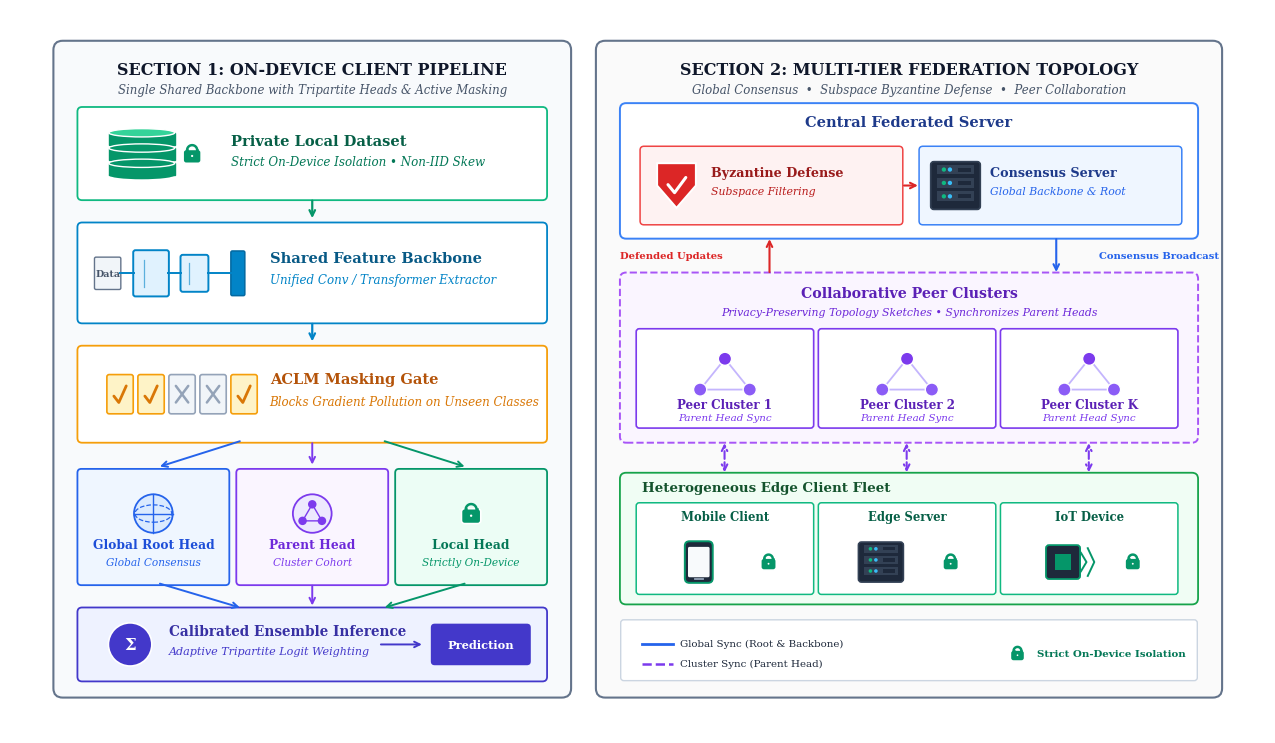

Write Python code to recreate this figure. (Note: this script raises an exception after producing the figure.)
"""
Generate highly symbolic, minimalist, publication-quality system architecture diagram for FedHEP.

Design Standards:
- Highly symbolic visual language (CNN feature pyramids, input patches, logit mask arrays, server chassis, devices, locks, graphs)
- Extremely low text density: punchy 1-2 word titles, zero walls of text, zero bullet points
- 100% Original layout, strictly avoiding reference paper clipart cloning
- Zero mathematical formulas
- Zero overlapping elements (mathematically verified coordinates with generous breathing room)
"""

import os
import matplotlib
matplotlib.use("Agg")
import matplotlib.pyplot as plt
import numpy as np
from matplotlib.patches import (
    FancyBboxPatch, Rectangle, Polygon, FancyArrowPatch, Circle, Ellipse
)

# -----------------------------------------------------------------------------
# PROCEDURAL SYMBOL DRAWING PRIMITIVES
# -----------------------------------------------------------------------------

def draw_padlock(ax, cx, cy, size=0.22, color="#059669", zorder=6):
    """Draw a clean, minimalist security padlock."""
    bw = size * 0.82
    bh = size * 0.62
    body = FancyBboxPatch((cx - bw/2, cy - bh/2 - size*0.12), bw, bh,
                          boxstyle="round,pad=0.01,rounding_size=0.04",
                          facecolor=color, edgecolor="#FFFFFF", lw=1.2, zorder=zorder)
    ax.add_patch(body)
    
    # Shackle
    sr = size * 0.25
    theta = np.linspace(0, np.pi, 25)
    ax.plot(cx + sr*np.cos(theta), cy + size*0.19 + sr*np.sin(theta), color=color, lw=1.8, zorder=zorder)
    ax.plot([cx - sr, cx - sr], [cy - size*0.06, cy + size*0.19], color=color, lw=1.8, zorder=zorder)
    ax.plot([cx + sr, cx + sr], [cy - size*0.06, cy + size*0.19], color=color, lw=1.8, zorder=zorder)
    # Keyhole
    ax.add_patch(Circle((cx, cy - size*0.10), size*0.055, facecolor="#FFFFFF", edgecolor="none", zorder=zorder+1))

def draw_shield_badge(ax, cx, cy, w=0.52, h=0.60, color="#DC2626", zorder=6):
    """Draw a clean defense shield icon."""
    pts = [
        [cx - w/2, cy + h/2],
        [cx + w/2, cy + h/2],
        [cx + w/2, cy],
        [cx, cy - h/2],
        [cx - w/2, cy],
    ]
    shield = Polygon(pts, closed=True, facecolor=color, edgecolor="#FFFFFF", lw=1.4, zorder=zorder)
    ax.add_patch(shield)
    # Checkmark inside
    ax.plot([cx - w*0.22, cx - w*0.05, cx + w*0.24],
            [cy + h*0.02, cy - h*0.16, cy + h*0.18],
            color="#FFFFFF", lw=2.2, solid_capstyle="round", zorder=zorder+1)

def draw_server_chassis(ax, cx, cy, w=0.66, h=0.58, zorder=5):
    """Draw a modern server chassis icon."""
    outer = FancyBboxPatch((cx - w/2, cy - h/2), w, h,
                           boxstyle="round,pad=0.02,rounding_size=0.04",
                           facecolor="#1E293B", edgecolor="#334155", lw=1.2, zorder=zorder)
    ax.add_patch(outer)
    bay_h = h * 0.22
    gap = h * 0.08
    for i in range(3):
        by = cy + h/2 - (i+1)*bay_h - i*gap - gap*0.4
        bay = Rectangle((cx - w*0.40, by), w*0.80, bay_h, facecolor="#334155", edgecolor="none", zorder=zorder+1)
        ax.add_patch(bay)
        ax.add_patch(Circle((cx - w*0.25, by + bay_h/2), bay_h*0.22, facecolor="#10B981", edgecolor="none", zorder=zorder+2))
        ax.add_patch(Circle((cx - w*0.12, by + bay_h/2), bay_h*0.22, facecolor="#38BDF8", edgecolor="none", zorder=zorder+2))
        ax.add_patch(Rectangle((cx + w*0.06, by + bay_h*0.3), w*0.28, bay_h*0.4, facecolor="#1E293B", edgecolor="none", zorder=zorder+2))

def draw_database_symbol(ax, cx, cy, w=0.75, h=0.55, color="#059669", zorder=4):
    """Draw a 3-layer database platter stack."""
    layer_h = h * 0.28
    gap = h * 0.08
    for i in range(3):
        dy = cy - h/2 + i * (layer_h + gap)
        # Cylinder body
        body = Rectangle((cx - w/2, dy), w, layer_h, facecolor=color, edgecolor=color, lw=1.0, zorder=zorder)
        ax.add_patch(body)
        # Top cap
        top = Ellipse((cx, dy + layer_h), w, layer_h * 0.70, facecolor="#34D399" if i==2 else color, edgecolor="#FFFFFF", lw=1.0, zorder=zorder+1)
        ax.add_patch(top)
        # Bottom curve
        if i == 0:
            bot = Ellipse((cx, dy), w, layer_h * 0.70, facecolor=color, edgecolor="none", zorder=zorder)
            ax.add_patch(bot)

def draw_cnn_pyramid(ax, cx, cy, w=2.1, h=0.75, color="#0284C7", zorder=4):
    """Draw a multi-stage feature extractor symbol (input patch -> conv maps -> vector)."""
    # 0. Input raw patch
    inp_x = cx - w*0.42
    inp = FancyBboxPatch((inp_x - 0.16, cy - 0.20), 0.32, 0.40,
                         boxstyle="round,pad=0.01,rounding_size=0.02",
                         facecolor="#F1F5F9", edgecolor="#64748B", lw=1.0, zorder=zorder)
    ax.add_patch(inp)
    ax.text(inp_x, cy, "Data", fontsize=6.8, fontweight="bold", ha="center", va="center", color="#475569", zorder=zorder+1)
    
    # Conv feature blocks
    block_sizes = [(0.44, 0.58), (0.34, 0.46)]
    xs = [cx - w*0.14, cx + w*0.14]
    
    # Synapse input -> block 1
    ax.plot([inp_x + 0.16, xs[0] - block_sizes[0][0]/2], [cy, cy], color=color, lw=1.4, zorder=zorder+1)

    for (bw, bh), bx in zip(block_sizes, xs):
        patch = FancyBboxPatch((bx - bw/2, cy - bh/2), bw, bh,
                               boxstyle="round,pad=0.01,rounding_size=0.03",
                               facecolor="#E0F2FE", edgecolor=color, lw=1.4, zorder=zorder)
        ax.add_patch(patch)
        ax.plot([bx - bw*0.2, bx - bw*0.2], [cy - bh*0.3, cy + bh*0.3], color=color, lw=0.9, alpha=0.6, zorder=zorder+1)
    
    # Synapse block 1 -> block 2
    ax.plot([xs[0] + block_sizes[0][0]/2, xs[1] - block_sizes[1][0]/2], [cy, cy], color=color, lw=1.4, zorder=zorder+1)
    
    # Final 1D feature embedding vector
    emb_x = cx + w*0.42
    emb = FancyBboxPatch((emb_x - 0.08, cy - 0.28), 0.16, 0.56,
                         boxstyle="round,pad=0.01,rounding_size=0.02",
                         facecolor=color, edgecolor="#0369A1", lw=1.1, zorder=zorder)
    ax.add_patch(emb)
    ax.plot([xs[1] + block_sizes[1][0]/2, emb_x - 0.08], [cy, cy], color=color, lw=1.4, zorder=zorder+1)

def draw_aclm_gate_symbol(ax, cx, cy, w=2.0, h=0.65, zorder=4):
    """Draw an Active-Class Logit Masking matrix/gate symbol."""
    slot_w = w * 0.16
    slot_h = h * 0.72
    start_x = cx - w*0.42
    gap = w * 0.04
    active_mask = [True, True, False, False, True]  # Active vs Masked classes
    for i, is_act in enumerate(active_mask):
        sx = start_x + i * (slot_w + gap)
        bg = "#FEF3C7" if is_act else "#F1F5F9"
        border = "#F59E0B" if is_act else "#94A3B8"
        slot = FancyBboxPatch((sx, cy - slot_h/2), slot_w, slot_h,
                              boxstyle="round,pad=0.01,rounding_size=0.03",
                              facecolor=bg, edgecolor=border, lw=1.2, zorder=zorder)
        ax.add_patch(slot)
        if is_act:
            # Active checkmark
            ax.plot([sx + slot_w*0.25, sx + slot_w*0.45, sx + slot_w*0.75],
                    [cy - slot_h*0.05, cy - slot_h*0.22, cy + slot_h*0.22],
                    color="#D97706", lw=2.0, solid_capstyle="round", zorder=zorder+1)
        else:
            # Masked cross (blocked gradient)
            ax.plot([sx + slot_w*0.25, sx + slot_w*0.75], [cy - slot_h*0.22, cy + slot_h*0.22],
                    color="#94A3B8", lw=1.8, solid_capstyle="round", zorder=zorder+1)
            ax.plot([sx + slot_w*0.25, sx + slot_w*0.75], [cy + slot_h*0.22, cy - slot_h*0.22],
                    color="#94A3B8", lw=1.8, solid_capstyle="round", zorder=zorder+1)

def draw_globe_symbol(ax, cx, cy, r=0.25, color="#2563EB", zorder=4):
    """Draw a clean global consensus sphere symbol."""
    ax.add_patch(Circle((cx, cy), r, facecolor="#DBEAFE", edgecolor=color, lw=1.3, zorder=zorder))
    ax.add_patch(Ellipse((cx, cy), r*1.9, r*0.9, facecolor="none", edgecolor=color, lw=0.9, linestyle="--", zorder=zorder+1))
    ax.plot([cx, cx], [cy - r, cy + r], color=color, lw=1.0, zorder=zorder+1)
    ax.plot([cx - r, cx + r], [cy, cy], color=color, lw=1.0, zorder=zorder+1)

def draw_cohort_symbol(ax, cx, cy, r=0.25, color="#7C3AED", zorder=4):
    """Draw a peer cohort cluster graph symbol."""
    ax.add_patch(Circle((cx, cy), r, facecolor="#EDE9FE", edgecolor=color, lw=1.3, zorder=zorder))
    nr = 0.055
    p1 = (cx, cy + r*0.48)
    p2 = (cx - r*0.50, cy - r*0.38)
    p3 = (cx + r*0.50, cy - r*0.38)
    ax.plot([p1[0], p2[0], p3[0], p1[0]], [p1[1], p2[1], p3[1], p1[1]], color=color, lw=1.0, zorder=zorder+1)
    ax.add_patch(Circle(p1, nr, facecolor=color, edgecolor="none", zorder=zorder+2))
    ax.add_patch(Circle(p2, nr, facecolor=color, edgecolor="none", zorder=zorder+2))
    ax.add_patch(Circle(p3, nr, facecolor=color, edgecolor="none", zorder=zorder+2))

def draw_device_icon(ax, cx, cy, dev_type="phone", color="#059669", zorder=4):
    """Draw iconic edge device silhouettes."""
    if dev_type == "phone":
        pw, ph = 0.34, 0.52
        chassis = FancyBboxPatch((cx - pw/2, cy - ph/2), pw, ph,
                                 boxstyle="round,pad=0.01,rounding_size=0.06",
                                 facecolor="#1E293B", edgecolor=color, lw=1.4, zorder=zorder)
        ax.add_patch(chassis)
        screen = FancyBboxPatch((cx - pw*0.38, cy - ph*0.36), pw*0.76, ph*0.72,
                                boxstyle="round,pad=0.01,rounding_size=0.02",
                                facecolor="#F8FAFC", edgecolor="none", zorder=zorder+1)
        ax.add_patch(screen)
        ax.plot([cx - pw*0.16, cx + pw*0.16], [cy - ph*0.42, cy - ph*0.42], color="#94A3B8", lw=1.3, zorder=zorder+2)
    elif dev_type == "server":
        sw, sh = 0.54, 0.48
        draw_server_chassis(ax, cx, cy, w=sw, h=sh, zorder=zorder)
    elif dev_type == "iot":
        iw, ih = 0.42, 0.42
        chip = FancyBboxPatch((cx - iw/2, cy - ih/2), iw, ih,
                              boxstyle="round,pad=0.01,rounding_size=0.04",
                              facecolor="#1E293B", edgecolor=color, lw=1.3, zorder=zorder)
        ax.add_patch(chip)
        core = Rectangle((cx - iw*0.26, cy - ih*0.26), iw*0.52, ih*0.52, facecolor=color, edgecolor="none", zorder=zorder+1)
        ax.add_patch(core)
        ax.plot([cx + iw*0.55, cx + iw*0.72, cx + iw*0.55], [cy + 0.12, cy, cy - 0.12], color=color, lw=1.4, zorder=zorder+2)
        ax.plot([cx + iw*0.76, cx + iw*0.96, cx + iw*0.76], [cy + 0.18, cy, cy - 0.18], color=color, lw=1.4, zorder=zorder+2)


# -----------------------------------------------------------------------------
# MAIN FIGURE GENERATOR
# -----------------------------------------------------------------------------

def build_symbolic_fedhep_diagram():
    plt.rcParams["font.family"] = "serif"
    plt.rcParams["font.serif"] = ["DejaVu Serif", "Times New Roman", "Times", "serif"]
    plt.rcParams["pdf.fonttype"] = 42

    # Canvas dimensions: 16.2 x 9.4 inches
    fig, ax = plt.subplots(figsize=(16.2, 9.4), dpi=300)
    ax.set_xlim(0, 16.2)
    ax.set_ylim(0, 9.4)
    ax.axis("off")
    fig.patch.set_facecolor("#FFFFFF")
    ax.set_facecolor("#FFFFFF")

    # =========================================================================
    # SECTION 1 (LEFT): ON-DEVICE CLIENT PIPELINE (Width: 6.8 units)
    # =========================================================================
    sec1_box = FancyBboxPatch((0.6, 0.50), 6.6, 8.45,
                              boxstyle="round,pad=0.04,rounding_size=0.12",
                              facecolor="#F8FAFC", edgecolor="#64748B", linewidth=1.5, zorder=1)
    ax.add_patch(sec1_box)

    ax.text(3.9, 8.62, "SECTION 1: ON-DEVICE CLIENT PIPELINE",
            fontsize=11.5, fontweight="bold", ha="center", va="center", color="#0F172A", zorder=2)
    ax.text(3.9, 8.36, "Single Shared Backbone with Tripartite Heads & Active Masking",
            fontsize=8.5, fontstyle="italic", ha="center", va="center", color="#475569", zorder=2)

    # 1.1 Private Local Dataset Card
    d_card = FancyBboxPatch((0.9, 6.95), 6.0, 1.15,
                            boxstyle="round,pad=0.03,rounding_size=0.06",
                            facecolor="#FFFFFF", edgecolor="#10B981", linewidth=1.3, zorder=2)
    ax.add_patch(d_card)
    draw_database_symbol(ax, 1.70, 7.52, w=0.85, h=0.55, color="#059669", zorder=4)
    draw_padlock(ax, 2.35, 7.52, size=0.26, color="#059669", zorder=5)
    ax.text(2.85, 7.64, "Private Local Dataset", fontsize=10.5, fontweight="bold", ha="left", color="#065F46", zorder=3)
    ax.text(2.85, 7.38, "Strict On-Device Isolation • Non-IID Skew", fontsize=8.6, fontstyle="italic", ha="left", color="#047857", zorder=3)

    # Vertical Arrow: Data -> Shared Backbone
    ax.annotate("", xy=(3.9, 6.65), xytext=(3.9, 6.95),
                arrowprops=dict(arrowstyle="->", lw=1.6, color="#059669"), zorder=4)

    # 1.2 Single Shared Backbone Card
    bb_card = FancyBboxPatch((0.9, 5.35), 6.0, 1.25,
                             boxstyle="round,pad=0.03,rounding_size=0.06",
                             facecolor="#FFFFFF", edgecolor="#0284C7", linewidth=1.3, zorder=2)
    ax.add_patch(bb_card)
    draw_cnn_pyramid(ax, 2.10, 5.97, w=2.0, h=0.72, color="#0284C7", zorder=4)
    ax.text(3.35, 6.12, "Shared Feature Backbone", fontsize=10.5, fontweight="bold", ha="left", color="#075985", zorder=3)
    ax.text(3.35, 5.84, "Unified Conv / Transformer Extractor", fontsize=8.6, fontstyle="italic", ha="left", color="#0284C7", zorder=3)

    # Vertical Arrow: Backbone -> ACLM Gate
    ax.annotate("", xy=(3.9, 5.05), xytext=(3.9, 5.35),
                arrowprops=dict(arrowstyle="->", lw=1.6, color="#0284C7"), zorder=4)

    # 1.3 Active-Class Logit Masking (ACLM) Card
    aclm_card = FancyBboxPatch((0.9, 3.80), 6.0, 1.20,
                              boxstyle="round,pad=0.03,rounding_size=0.06",
                              facecolor="#FFFFFF", edgecolor="#F59E0B", linewidth=1.3, zorder=2)
    ax.add_patch(aclm_card)
    draw_aclm_gate_symbol(ax, 2.10, 4.40, w=2.0, h=0.68, zorder=4)
    ax.text(3.35, 4.54, "ACLM Masking Gate", fontsize=10.5, fontweight="bold", ha="left", color="#B45309", zorder=3)
    ax.text(3.35, 4.26, "Blocks Gradient Pollution on Unseen Classes", fontsize=8.6, fontstyle="italic", ha="left", color="#D97706", zorder=3)

    # Branching Arrows: ACLM -> Tripartite Heads
    ax.annotate("", xy=(1.9, 3.45), xytext=(3.0, 3.80),
                arrowprops=dict(arrowstyle="->", lw=1.4, color="#2563EB"), zorder=4)
    ax.annotate("", xy=(3.9, 3.45), xytext=(3.9, 3.80),
                arrowprops=dict(arrowstyle="->", lw=1.4, color="#7C3AED"), zorder=4)
    ax.annotate("", xy=(5.9, 3.45), xytext=(4.8, 3.80),
                arrowprops=dict(arrowstyle="->", lw=1.4, color="#059669"), zorder=4)

    # 1.4 Tripartite Classification Heads (Three Visual Symbolic Columns)
    # Head 1 (Left): Global Root Head
    h1 = FancyBboxPatch((0.9, 1.95), 1.9, 1.45,
                        boxstyle="round,pad=0.03,rounding_size=0.05",
                        facecolor="#EFF6FF", edgecolor="#2563EB", linewidth=1.3, zorder=2)
    ax.add_patch(h1)
    draw_globe_symbol(ax, 1.85, 2.85, r=0.25, color="#2563EB", zorder=4)
    ax.text(1.85, 2.40, "Global Root Head", fontsize=8.8, fontweight="bold", ha="center", color="#1D4ED8", zorder=3)
    ax.text(1.85, 2.18, "Global Consensus", fontsize=7.6, fontstyle="italic", ha="center", color="#2563EB", zorder=3)

    # Head 2 (Middle): Collaborative Parent Head
    h2 = FancyBboxPatch((2.95, 1.95), 1.9, 1.45,
                        boxstyle="round,pad=0.03,rounding_size=0.05",
                        facecolor="#FAF5FF", edgecolor="#7C3AED", linewidth=1.3, zorder=2)
    ax.add_patch(h2)
    draw_cohort_symbol(ax, 3.90, 2.85, r=0.25, color="#7C3AED", zorder=4)
    ax.text(3.90, 2.40, "Parent Head", fontsize=8.8, fontweight="bold", ha="center", color="#6D28D9", zorder=3)
    ax.text(3.90, 2.18, "Cluster Cohort", fontsize=7.6, fontstyle="italic", ha="center", color="#7C3AED", zorder=3)

    # Head 3 (Right): Private Local Head
    h3 = FancyBboxPatch((5.0, 1.95), 1.9, 1.45,
                        boxstyle="round,pad=0.03,rounding_size=0.05",
                        facecolor="#ECFDF5", edgecolor="#059669", linewidth=1.3, zorder=2)
    ax.add_patch(h3)
    draw_padlock(ax, 5.95, 2.85, size=0.28, color="#059669", zorder=5)
    ax.text(5.95, 2.40, "Local Head", fontsize=8.8, fontweight="bold", ha="center", color="#047857", zorder=3)
    ax.text(5.95, 2.18, "Strictly On-Device", fontsize=7.6, fontstyle="italic", ha="center", color="#059669", zorder=3)

    # Converging Arrows: 3 Heads -> Ensemble Card
    ax.annotate("", xy=(3.0, 1.62), xytext=(1.9, 1.95),
                arrowprops=dict(arrowstyle="->", lw=1.4, color="#2563EB"), zorder=4)
    ax.annotate("", xy=(3.9, 1.62), xytext=(3.9, 1.95),
                arrowprops=dict(arrowstyle="->", lw=1.4, color="#7C3AED"), zorder=4)
    ax.annotate("", xy=(4.8, 1.62), xytext=(5.9, 1.95),
                arrowprops=dict(arrowstyle="->", lw=1.4, color="#059669"), zorder=4)

    # 1.5 Calibrated Ensemble Card (Symbolic Fusion Junction)
    ens_card = FancyBboxPatch((0.9, 0.70), 6.0, 0.90,
                             boxstyle="round,pad=0.03,rounding_size=0.06",
                             facecolor="#EEF2FF", edgecolor="#4338CA", linewidth=1.3, zorder=2)
    ax.add_patch(ens_card)
    # Fusion junction circle badge
    ax.add_patch(Circle((1.55, 1.15), 0.28, facecolor="#4338CA", edgecolor="#FFFFFF", lw=1.2, zorder=3))
    ax.text(1.55, 1.15, "Σ", fontsize=12.0, fontweight="bold", ha="center", va="center", color="#FFFFFF", zorder=4)
    ax.text(2.05, 1.27, "Calibrated Ensemble Inference", fontsize=9.8, fontweight="bold", ha="left", color="#3730A3", zorder=3)
    ax.text(2.05, 1.02, "Adaptive Tripartite Logit Weighting", fontsize=8.0, fontstyle="italic", ha="left", color="#4338CA", zorder=3)
    # Output arrow & badge
    ax.annotate("", xy=(5.35, 1.15), xytext=(4.75, 1.15),
                arrowprops=dict(arrowstyle="->", lw=1.4, color="#4338CA"), zorder=3)
    pred_badge = FancyBboxPatch((5.45, 0.90), 1.25, 0.50,
                                boxstyle="round,pad=0.02,rounding_size=0.05",
                                facecolor="#4338CA", edgecolor="none", zorder=3)
    ax.add_patch(pred_badge)
    ax.text(6.075, 1.15, "Prediction", fontsize=8.2, fontweight="bold", ha="center", va="center", color="#FFFFFF", zorder=4)


    # =========================================================================
    # SECTION 2 (RIGHT): MULTI-TIER FEDERATION TOPOLOGY (Width: 8.0 units)
    # =========================================================================
    sec2_box = FancyBboxPatch((7.6, 0.50), 8.0, 8.45,
                              boxstyle="round,pad=0.04,rounding_size=0.12",
                              facecolor="#FAFAFA", edgecolor="#64748B", linewidth=1.5, zorder=1)
    ax.add_patch(sec2_box)

    ax.text(11.6, 8.62, "SECTION 2: MULTI-TIER FEDERATION TOPOLOGY",
            fontsize=11.5, fontweight="bold", ha="center", va="center", color="#0F172A", zorder=2)
    ax.text(11.6, 8.36, "Global Consensus  •  Subspace Byzantine Defense  •  Peer Collaboration",
            fontsize=8.5, fontstyle="italic", ha="center", va="center", color="#475569", zorder=2)

    # 2.1 Central Federated Server Container
    srv_box = FancyBboxPatch((7.9, 6.45), 7.4, 1.70,
                             boxstyle="round,pad=0.03,rounding_size=0.08",
                             facecolor="#FFFFFF", edgecolor="#3B82F6", linewidth=1.4, zorder=2)
    ax.add_patch(srv_box)
    ax.text(11.6, 7.88, "Central Federated Server", fontsize=10.5, fontweight="bold", ha="center", color="#1E3A8A", zorder=3)

    # Sub-card 1: Byzantine Defense Sub-card (Clean Left Icon + Right Text)
    byz_sub = FancyBboxPatch((8.15, 6.62), 3.35, 0.98,
                             boxstyle="round,pad=0.02,rounding_size=0.05",
                             facecolor="#FEF2F2", edgecolor="#EF4444", linewidth=1.1, zorder=3)
    ax.add_patch(byz_sub)
    draw_shield_badge(ax, 8.60, 7.11, w=0.50, h=0.58, color="#DC2626", zorder=5)
    ax.text(9.05, 7.23, "Byzantine Defense", fontsize=9.2, fontweight="bold", ha="left", color="#991B1B", zorder=4)
    ax.text(9.05, 7.00, "Subspace Filtering", fontsize=7.8, fontstyle="italic", ha="left", color="#B91C1C", zorder=4)

    # Arrow between Defense and Aggregator
    ax.annotate("", xy=(11.75, 7.11), xytext=(11.50, 7.11),
                arrowprops=dict(arrowstyle="->", lw=1.5, color="#DC2626"), zorder=5)

    # Sub-card 2: Consensus Aggregator (Clean Left Icon + Right Text)
    agg_sub = FancyBboxPatch((11.75, 6.62), 3.35, 0.98,
                             boxstyle="round,pad=0.02,rounding_size=0.05",
                             facecolor="#EFF6FF", edgecolor="#3B82F6", linewidth=1.1, zorder=3)
    ax.add_patch(agg_sub)
    draw_server_chassis(ax, 12.20, 7.11, w=0.60, h=0.58, zorder=5)
    ax.text(12.65, 7.23, "Consensus Server", fontsize=9.2, fontweight="bold", ha="left", color="#1E3A8A", zorder=4)
    ax.text(12.65, 7.00, "Global Backbone & Root", fontsize=7.8, fontstyle="italic", ha="left", color="#2563EB", zorder=4)

    # 2.2 Synergistic Peer Clustering Layer (Middle of Section 2)
    peer_box = FancyBboxPatch((7.9, 3.80), 7.4, 2.15,
                              boxstyle="round,pad=0.03,rounding_size=0.08",
                              facecolor="#FAF5FF", edgecolor="#A855F7", linewidth=1.4, linestyle="--", zorder=2)
    ax.add_patch(peer_box)
    ax.text(11.6, 5.66, "Collaborative Peer Clusters", fontsize=10.2, fontweight="bold", ha="center", color="#5B21B6", zorder=3)
    ax.text(11.6, 5.42, "Privacy-Preserving Topology Sketches • Synchronizes Parent Heads",
            fontsize=7.8, fontstyle="italic", ha="center", color="#6D28D9", zorder=3)

    # 3 Cluster Cohort Cards
    c_configs = [
        ("Peer Cluster 1", 8.1, 2.25),
        ("Peer Cluster 2", 10.45, 2.25),
        ("Peer Cluster K", 12.8, 2.25)
    ]
    for cname, cx, cw in c_configs:
        c_patch = FancyBboxPatch((cx, 3.98), cw, 1.25,
                                 boxstyle="round,pad=0.02,rounding_size=0.04",
                                 facecolor="#FFFFFF", edgecolor="#7C3AED", linewidth=1.2, zorder=3)
        ax.add_patch(c_patch)
        
        # Triangle peer cluster graph (3 interconnected nodes)
        mid_x = cx + cw/2
        r_clust = 0.32
        p_top = (mid_x, 4.86)
        p_bl = (mid_x - r_clust, 4.46)
        p_br = (mid_x + r_clust, 4.46)
        ax.plot([p_top[0], p_bl[0], p_br[0], p_top[0]], [p_top[1], p_bl[1], p_br[1], p_top[1]], color="#C4B5FD", lw=1.3, zorder=3)
        ax.add_patch(Circle(p_top, 0.085, facecolor="#7C3AED", edgecolor="#FFFFFF", lw=1.0, zorder=4))
        ax.add_patch(Circle(p_bl, 0.085, facecolor="#8B5CF6", edgecolor="#FFFFFF", lw=1.0, zorder=4))
        ax.add_patch(Circle(p_br, 0.085, facecolor="#8B5CF6", edgecolor="#FFFFFF", lw=1.0, zorder=4))
        
        ax.text(mid_x, 4.22, cname, fontsize=8.6, fontweight="bold", ha="center", color="#5B21B6", zorder=4)
        ax.text(mid_x, 4.06, "Parent Head Sync", fontsize=7.4, fontstyle="italic", ha="center", color="#7C3AED", zorder=4)

    # 2.3 Heterogeneous Edge Clients (Bottom of Section 2)
    client_box = FancyBboxPatch((7.9, 1.70), 7.4, 1.65,
                                boxstyle="round,pad=0.03,rounding_size=0.08",
                                facecolor="#F0FDF4", edgecolor="#16A34A", linewidth=1.3, zorder=2)
    ax.add_patch(client_box)
    ax.text(8.15, 3.14, "Heterogeneous Edge Client Fleet", fontsize=9.6, fontweight="bold", ha="left", color="#14532D", zorder=3)

    # 3 Diverse Device Cards: Header on top, icon cleanly centered below (guaranteed zero overlap)
    dev_configs = [
        ("Mobile Client", "phone", 8.1, 2.25),
        ("Edge Server", "server", 10.45, 2.25),
        ("IoT Device", "iot", 12.8, 2.25)
    ]
    for dtitle, dev_kind, dx, dw in dev_configs:
        d_patch = FancyBboxPatch((dx, 1.82), dw, 1.15,
                                 boxstyle="round,pad=0.02,rounding_size=0.04",
                                 facecolor="#FFFFFF", edgecolor="#10B981", linewidth=1.1, zorder=3)
        ax.add_patch(d_patch)
        
        # 1. Top Title (cleanly above icon)
        ax.text(dx + dw/2, 2.76, dtitle, fontsize=8.4, fontweight="bold", ha="center", color="#065F46", zorder=4)
        
        # 2. Device silhouette + Padlock centered in the lower area (cy = 2.22)
        draw_device_icon(ax, dx + dw*0.35, 2.22, dev_type=dev_kind, color="#059669", zorder=4)
        draw_padlock(ax, dx + dw*0.75, 2.22, size=0.22, color="#059669", zorder=5)

    # 2.4 Communication Legend Bar (Very Bottom of Section 2)
    leg_box = FancyBboxPatch((7.9, 0.70), 7.4, 0.75,
                             boxstyle="round,pad=0.02,rounding_size=0.04",
                             facecolor="#FFFFFF", edgecolor="#CBD5E1", linewidth=1.0, zorder=2)
    ax.add_patch(leg_box)
    # Legend items
    # Item 1: Blue line (Global Sync)
    ax.plot([8.15, 8.55], [1.16, 1.16], color="#2563EB", lw=2.0, zorder=3)
    ax.text(8.65, 1.16, "Global Sync (Root & Backbone)", fontsize=7.4, va="center", color="#1E293B", zorder=3)
    # Item 2: Purple dashed line (Cluster Sync)
    ax.plot([8.15, 8.55], [0.90, 0.90], color="#7C3AED", lw=1.8, linestyle="--", zorder=3)
    ax.text(8.65, 0.90, "Cluster Sync (Parent Head)", fontsize=7.4, va="center", color="#1E293B", zorder=3)
    # Item 3: Green lock badge (Private Isolation)
    draw_padlock(ax, 13.0, 1.03, size=0.20, color="#059669", zorder=5)
    ax.text(13.25, 1.03, "Strict On-Device Isolation", fontsize=7.4, fontweight="bold", va="center", color="#047857", zorder=3)

    # 2.5 Clean Vertical Communication Connectors between Right Section Tiers (Zero Collisions)
    # Client <-> Cluster connectors (Purple dashed)
    ax.annotate("", xy=(9.22, 3.80), xytext=(9.22, 3.35),
                arrowprops=dict(arrowstyle="<->", lw=1.5, linestyle="--", color="#7C3AED"), zorder=5)
    ax.annotate("", xy=(11.57, 3.80), xytext=(11.57, 3.35),
                arrowprops=dict(arrowstyle="<->", lw=1.5, linestyle="--", color="#7C3AED"), zorder=5)
    ax.annotate("", xy=(13.92, 3.80), xytext=(13.92, 3.35),
                arrowprops=dict(arrowstyle="<->", lw=1.5, linestyle="--", color="#7C3AED"), zorder=5)

    # Cluster <-> Server connectors
    # Left: Defended updates entering defense module (Red arrow)
    ax.annotate("", xy=(9.80, 6.45), xytext=(9.80, 5.95),
                arrowprops=dict(arrowstyle="->", lw=1.5, linestyle="-", color="#DC2626"), zorder=5)
    ax.text(9.20, 6.20, "Defended Updates", fontsize=7.2, fontweight="bold", color="#DC2626", ha="right", va="center", zorder=5)

    # Right: Consensus broadcast to clusters (Blue arrow)
    ax.annotate("", xy=(13.50, 5.95), xytext=(13.50, 6.45),
                arrowprops=dict(arrowstyle="->", lw=1.5, linestyle="-", color="#2563EB"), zorder=5)
    ax.text(14.05, 6.20, "Consensus Broadcast", fontsize=7.2, fontweight="bold", color="#2563EB", ha="left", va="center", zorder=5)

    # Save outputs
    out_paths = [
        os.path.join(os.path.dirname(os.path.dirname(os.path.abspath(__file__))), "paper", "figures", "architecture.pdf"),
        os.path.join(os.path.dirname(os.path.dirname(os.path.abspath(__file__))), "paper", "figures", "architecture.png"),
        os.path.join(os.path.dirname(os.path.dirname(os.path.abspath(__file__))), "report", "figures", "hep_architecture.png"),
    ]

    for p in out_paths:
        os.makedirs(os.path.dirname(p), exist_ok=True)
        if p.endswith(".pdf"):
            fig.savefig(p, format="pdf", bbox_inches="tight")
        else:
            fig.savefig(p, format="png", dpi=300, bbox_inches="tight")
        print(f"[ok] Saved symbolic FedHEP architecture diagram to {p}")

    plt.close(fig)

if __name__ == "__main__":
    build_symbolic_fedhep_diagram()
